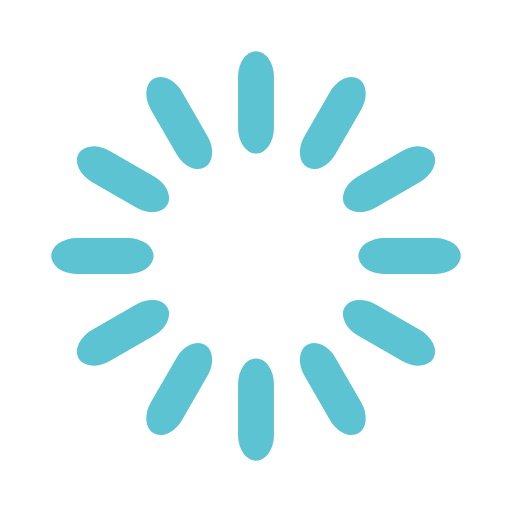
t = 0.00 s
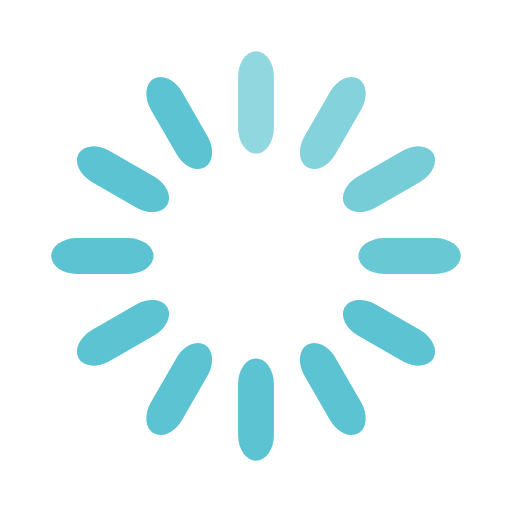
t = 0.33 s
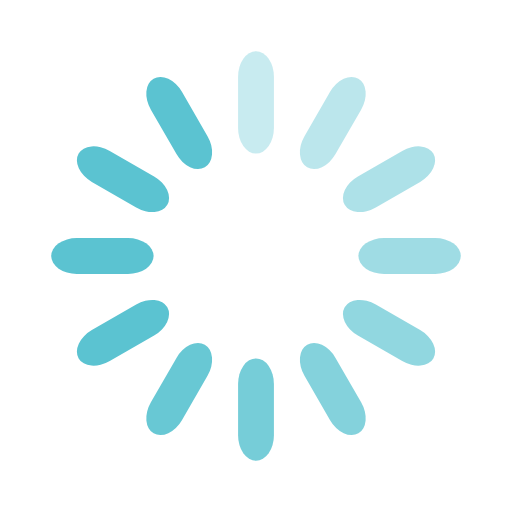
t = 0.67 s
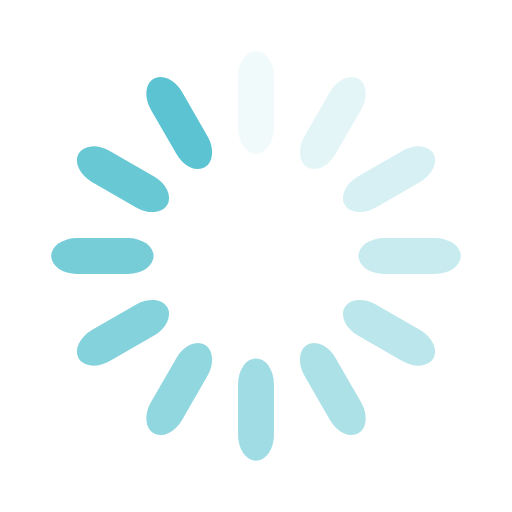
t = 0.92 s
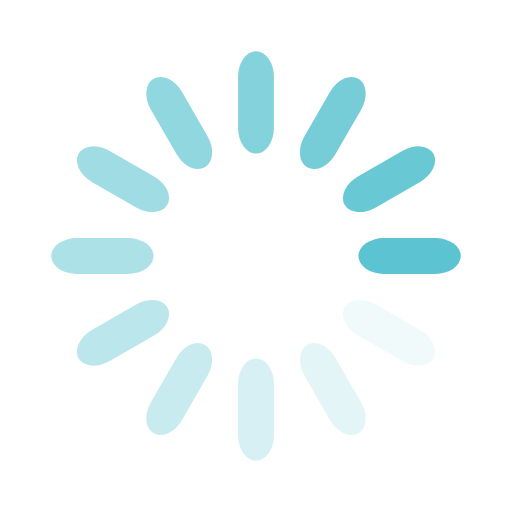
t = 1.25 s
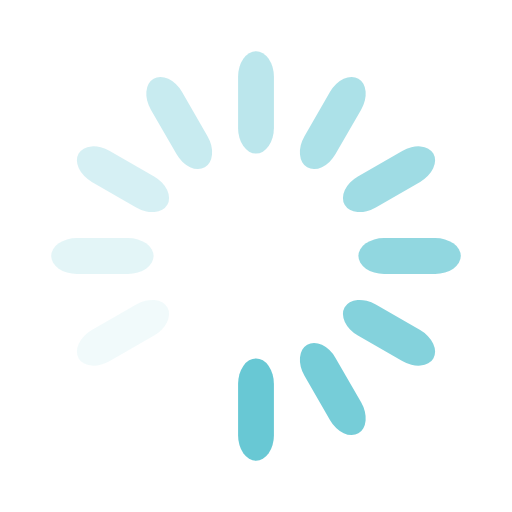
t = 1.58 s

The animated SVG that drew these frames (rendered in a browser with its animation timeline set to each time). Animation: 12 SMIL elements (animate=12); one cycle of 1.92 s, repeats indefinitely.

<svg width='60px' height='60px' xmlns="http://www.w3.org/2000/svg" viewBox="0 0 100 100" preserveAspectRatio="xMidYMid" class="uil-default"><rect x="0" y="0" width="100" height="100" fill="none" class="bk"></rect><rect  x='46.5' y='40' width='7' height='20' rx='5' ry='5' fill='#5bc3d1' transform='rotate(0 50 50) translate(0 -30)'>  <animate attributeName='opacity' from='1' to='0' dur='1s' begin='0s' repeatCount='indefinite'/></rect><rect  x='46.5' y='40' width='7' height='20' rx='5' ry='5' fill='#5bc3d1' transform='rotate(30 50 50) translate(0 -30)'>  <animate attributeName='opacity' from='1' to='0' dur='1s' begin='0.08333333333333333s' repeatCount='indefinite'/></rect><rect  x='46.5' y='40' width='7' height='20' rx='5' ry='5' fill='#5bc3d1' transform='rotate(60 50 50) translate(0 -30)'>  <animate attributeName='opacity' from='1' to='0' dur='1s' begin='0.16666666666666666s' repeatCount='indefinite'/></rect><rect  x='46.5' y='40' width='7' height='20' rx='5' ry='5' fill='#5bc3d1' transform='rotate(90 50 50) translate(0 -30)'>  <animate attributeName='opacity' from='1' to='0' dur='1s' begin='0.25s' repeatCount='indefinite'/></rect><rect  x='46.5' y='40' width='7' height='20' rx='5' ry='5' fill='#5bc3d1' transform='rotate(120 50 50) translate(0 -30)'>  <animate attributeName='opacity' from='1' to='0' dur='1s' begin='0.3333333333333333s' repeatCount='indefinite'/></rect><rect  x='46.5' y='40' width='7' height='20' rx='5' ry='5' fill='#5bc3d1' transform='rotate(150 50 50) translate(0 -30)'>  <animate attributeName='opacity' from='1' to='0' dur='1s' begin='0.4166666666666667s' repeatCount='indefinite'/></rect><rect  x='46.5' y='40' width='7' height='20' rx='5' ry='5' fill='#5bc3d1' transform='rotate(180 50 50) translate(0 -30)'>  <animate attributeName='opacity' from='1' to='0' dur='1s' begin='0.5s' repeatCount='indefinite'/></rect><rect  x='46.5' y='40' width='7' height='20' rx='5' ry='5' fill='#5bc3d1' transform='rotate(210 50 50) translate(0 -30)'>  <animate attributeName='opacity' from='1' to='0' dur='1s' begin='0.5833333333333334s' repeatCount='indefinite'/></rect><rect  x='46.5' y='40' width='7' height='20' rx='5' ry='5' fill='#5bc3d1' transform='rotate(240 50 50) translate(0 -30)'>  <animate attributeName='opacity' from='1' to='0' dur='1s' begin='0.6666666666666666s' repeatCount='indefinite'/></rect><rect  x='46.5' y='40' width='7' height='20' rx='5' ry='5' fill='#5bc3d1' transform='rotate(270 50 50) translate(0 -30)'>  <animate attributeName='opacity' from='1' to='0' dur='1s' begin='0.75s' repeatCount='indefinite'/></rect><rect  x='46.5' y='40' width='7' height='20' rx='5' ry='5' fill='#5bc3d1' transform='rotate(300 50 50) translate(0 -30)'>  <animate attributeName='opacity' from='1' to='0' dur='1s' begin='0.8333333333333334s' repeatCount='indefinite'/></rect><rect  x='46.5' y='40' width='7' height='20' rx='5' ry='5' fill='#5bc3d1' transform='rotate(330 50 50) translate(0 -30)'>  <animate attributeName='opacity' from='1' to='0' dur='1s' begin='0.9166666666666666s' repeatCount='indefinite'/></rect></svg>
